Run: headless pygame with SDL's dummy video driver; simulated clock (each Clock.tick advances the game by its frame time, no real sleeping); random seed 0; keys injected as events and as key.get_pressed() state; no mouse input.
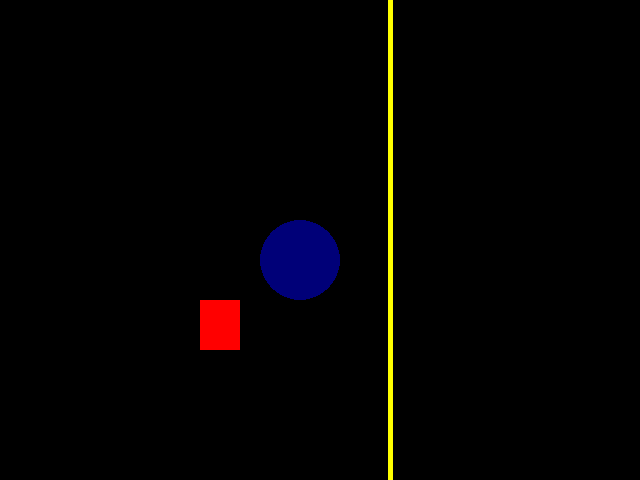
Frame 1 of 4 · flips 1–60 · no input
Frame 2 of 4 · flips 61–180 · tapped SPACE, RETURN · held RIGHT (→), D · screen unchanged from frame 1, image omitted
Frame 3 of 4 · flips 181–300 · held DOWN (↓), S · screen unchanged from frame 2, image omitted
Frame 4 of 4 · flips 301–420 · held LEFT (←), A, UP (↑), W · screen unchanged from frame 3, image omitted

The pygame program that drew these frames:

import pygame
from pygame.locals import *
from sys import exit

pygame.init()

"""
Screen size for the game
"""
width = 640
height = 480
screen = pygame.display.set_mode((width, height))
pygame.display.set_caption('title')

"""
Loop efect and odjects
"""
while True:
  for event in pygame.event.get():
    if event.type == QUIT:
      pygame.quit()
      exit()
  pygame.draw.rect(screen, (255,0,0), (200,300,40,50))
  pygame.draw.circle(screen, (0,0,120), (300,260), 40)
  pygame.draw.line(screen, (255,255,0), (390,0), (390,600), 5)
  pygame.display.update()
